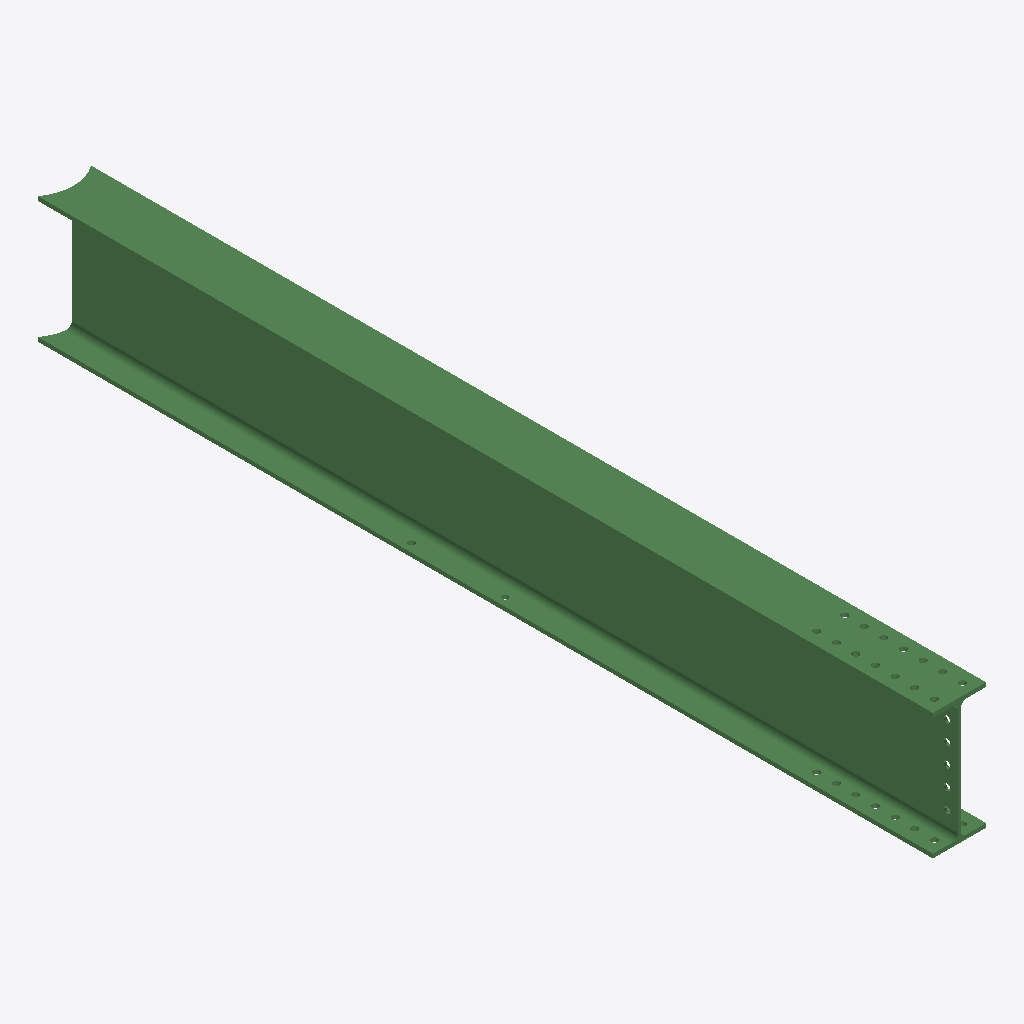
Isometric view of an IFC building model (IFC-SPF (STEP), schema IFC2X3, length unit millimetre), seen from the south-west, elements coloured by IFC class: 1 beam (green).
Extent 0.2 m × 3.2 m × 0.5 m (x, y, z). Storeys (1): Undefined at 0.00 m. Elements (1): 1 IfcBeam.

HEADER;
FILE_DESCRIPTION(('ViewDefinition[AISC_Steel_Detailing]','Option [BaseQuantities:Off]','Option [GridExport:On]','Option [Assemblies:Off]','Option [Bolts:On]','Option [Rebars:On]','Option [PourObjects:Off]','Option [Welds:On]','Option [SurfaceTreatments:On]','Option [LocationBy:0]','Option [ViewColors:Off]','Option [SectionedSpine:Off]','[2 more]'),'2;1');
FILE_NAME('b_253_Qty_1.ifc','2026-05-16T11:53:11',('GIOVANNIPC\\gcorrea'),('Structural Designer'),'IFC Database version: Work','Tekla Structures 2020 Service Pack 5, IFC Export','');
FILE_SCHEMA(('IFC2X3'));
ENDSEC;
DATA;
#37=IFCPROJECT('2G7ZFDNE16yBDU14FA92Me',#5,'Proyecto',$,$,$,$,(#11),#36);
#39=IFCSITE('2xvEzEinjBTea80yOTcujY',#5,'Obra',$,$,#38,$,$,.ELEMENT.,$,$,$,$,$);
#41=IFCBUILDING('0NfqeaSlP2buhtccQFxxiq',#5,'Undefined',$,$,#40,$,$,.ELEMENT.,$,$,$);
#43=IFCBUILDINGSTOREY('29hdEUCErFze9E_VIAceOd',#5,'Undefined',$,$,#42,$,$,.ELEMENT.,0.0);
#67=IFCBEAM('2e$mxOJHL49BvUgNq8Fyc7',#44,'BEAM','IPE450','IPE450',#48,#66,'IDa8ff0ed8-4d15-4424-be5e-a97d083fc987');
ENDSEC;
